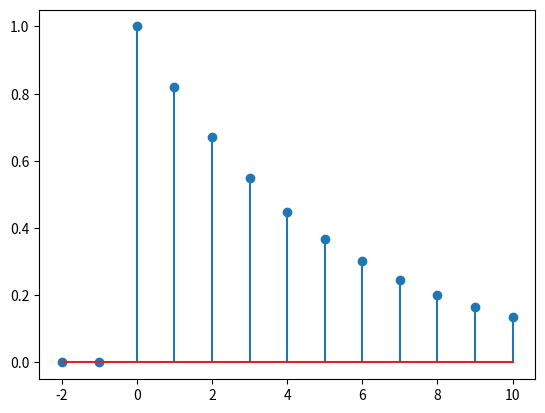

The script that saved this image: (Note: this script raises an exception after producing the figure.)
#!/usr/bin/python3.5

import matplotlib.pyplot as plt
import numpy as np
import scipy.io.wavfile as wav

def main():
    exercise_02()


def exercise_01():

    # The step in np.arange() must be smaller than the period (T)
    t1 = np.arange(0, 2 + 1, 0.01)

    # Cos and Sin sum. Two oscillations are expected.
    x1 = np.cos(2 * np.pi * t1 + np.pi / 4) + 1 / 5 * np.sin(10 * np.pi * t1 - np.pi / 3)

    plt.plot(t1, x1)
    plt.show()

    t2 = np.arange(-2, 2 + 1, 0.01)
    x2 = np.cos(2 * np.pi * np.power(t2, 2)) + 1 / 3 * np.sin(25 * np.pi * t2)

    plt.plot(t2, x2)
    plt.show()


def exercise_02():
    # np.arange() is non inclusive (< 11)
    n = np.arange(-2, 10 + 1)
    x = np.zeros(len(n))
    x[n >= 0] = np.exp(-1 * n[n >= 0] / 5)

    plt.figure()
    plt.stem(n, x)
    plt.show()

    # Funcao escalao:
    # 1, n >= 0
    # 0, n < 0

    # n = np.arange(-10, 10)
    # x1 = np.zeros(len(n))
    # x1[(-1 * n + 3) >= 0] = 1

    # un = np.zeros(len(n))
    # un[(n + 3) >= 0] = 1
    # un1 = np.zeros(len(n))
    # un1[(-1 * n - 1) >= 0] = 1

    # x1
    n1 = np.arange(-2, 8 + 1)
    x1 = np.zeros(len(n1))
    x1[(-1 * n + 3) >= 0] = 1

    # x3
    n2 = np.arange(-5, 5 + 1)
    x3_1 = np.zeros(len(n2))
    x3_2 = np.zeros(len(n2))
    x3_1[(n + 3) >= 0] = 1
    # x3_2[(-1 * n - 1) >= 0] = 1
    x3 = x3_1

    # u2[n2 >= 1] = 1
    # x2 = u2[n2 + 3] - u2[n2 - 3]

    # x3
    # n3 = np.arange(-5, 5 + 1)
    # u3 = np.zeros(len(n3))
    # u3[n3 >= 1] = 1
    # x3 = u3[n3 + 3] + u3[-1 * n3 - 1]
    #
    # # x4
    # n4 = np.arange(-5, 25 + 1)
    # u4 = np.zeros(len(n4))
    # u4[n4 >= 1] = 1
    # x4 = np.cos(2 * np.pi * (n4 / 10)) * u4[n4] - u4 * (n4 - 20)

    figure, ((ax1, ax2), (ax3, ax4)) = plt.subplots(2, 2)
    ax1.stem(n1, x1)
    ax2.stem(n2, x2)
    ax3.stem(n3, x3)
    ax4.stem(n4, x4)

    # this can also be done with plt.subplot
    # lines, columns, graph selection
    # plt.subplot(2, 2, 1)
    # plt.figure(2)

    plt.show()


def exercise_03():
    # soundplay > moodle
    # Discreto > Continuo: wav.write()
    # Continuo > Discreto: wav.read()

    fs, x = wav.read('pipocas11k.wav')
    plt.figure()
    plt.plot(x)

    # x[::2] begin : end : step
    s.soundPlay(x[::2], fs)

    fs = 10000
    ts = 1.0 / fs
    # Duracao que nos pretendemos
    t = np.arange(0, 3, ts)
    A = 20000
    x = A * cos(2 * np.pi * 440 * t)
    wav.write('novoficheiro.wav', fs, x)

    # Tem de ser gravado como int16:
    # wav.write('novoficheiro.wav', fs, x.astype('int16'))


if __name__ == '__main__':
    main()
